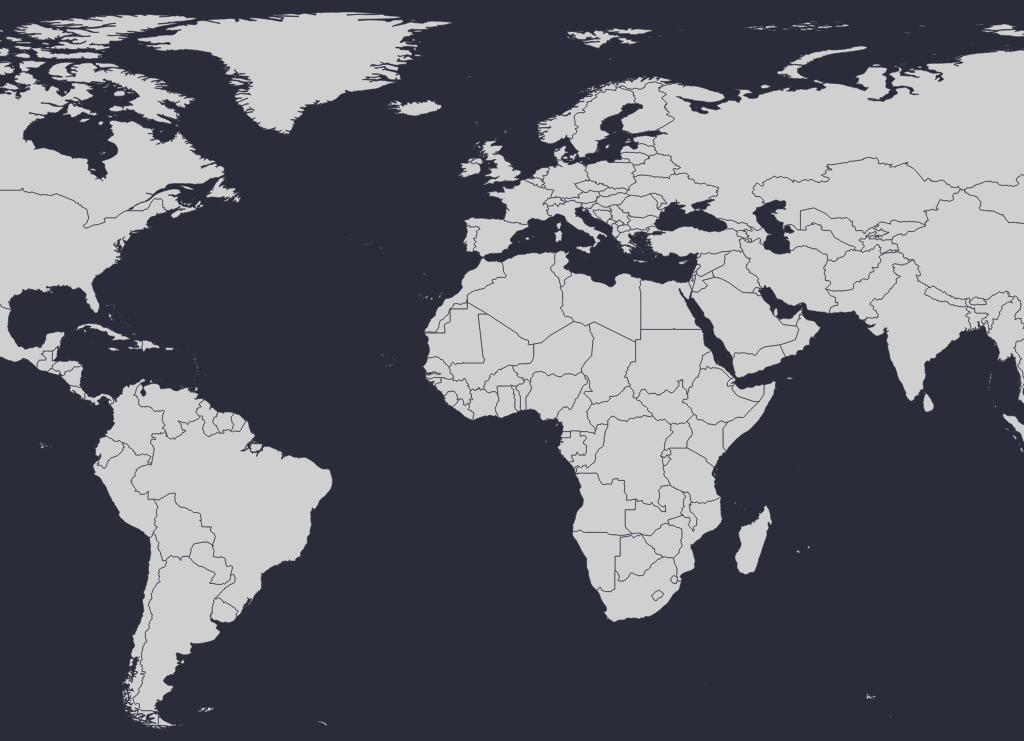
D3 v4 page, settled after 480 driven frames (8 s of simulated time); the page loaded 1 data file(s).


    
      // DEFINE VARIABLES
      // Define size of map group
      // Full world map is 2:1 ratio
      // Using 12:5 because we will crop top and bottom of map
      w = 3000;
      h = 1250;
      // variables for catching min and max zoom factors
      var minZoom;
      var maxZoom;

      // DEFINE FUNCTIONS/OBJECTS
      // Define map projection
      var projection = d3
        .geoEquirectangular()
        .center([0, 15]) // set centre to further North as we are cropping more off bottom of map
        .scale([w / (2 * Math.PI)]) // scale to fit group width
        .translate([w / 2, h / 2]) // ensure centred in group
      ;

      // Define map path
      var path = d3
        .geoPath()
        .projection(projection)
      ;

      // Create function to apply zoom to countriesGroup
      function zoomed() {
        t = d3
          .event
          .transform
        ;
        countriesGroup
          .attr("transform","translate(" + [t.x, t.y] + ")scale(" + t.k + ")")
        ;
      }

      // Define map zoom behaviour
      var zoom = d3
        .zoom()
        .on("zoom", zoomed)
      ;

      function getTextBox(selection) {
        selection
          .each(function(d) {
            d.bbox = this
              .getBBox();
            })
        ;
      }

      // Function that calculates zoom/pan limits and sets zoom to default value 
      function initiateZoom() {
        // Define a "minzoom" whereby the "Countries" is as small possible without leaving white space at top/bottom or sides
        minZoom = Math.max($("#map-holder").width() / w, $("#map-holder").height() / h);
        // set max zoom to a suitable factor of this value
        maxZoom = 20 * minZoom;
        // set extent of zoom to chosen values
        // set translate extent so that panning can't cause map to move out of viewport
        zoom
          .scaleExtent([minZoom, maxZoom])
          .translateExtent([[0, 0], [w, h]])
        ;
        // define X and Y offset for centre of map to be shown in centre of holder
        midX = ($("#map-holder").width() - minZoom * w) / 2;
        midY = ($("#map-holder").height() - minZoom * h) / 2;
        // change zoom transform to min zoom and centre offsets
        svg.call(zoom.transform, d3.zoomIdentity.translate(midX, midY).scale(minZoom));
      }

      // zoom to show a bounding box, with optional additional padding as percentage of box size
      function boxZoom(box, centroid, paddingPerc) {
        minXY = box[0];
        maxXY = box[1];
        // find size of map area defined
        zoomWidth = Math.abs(minXY[0] - maxXY[0]);
        zoomHeight = Math.abs(minXY[1] - maxXY[1]);
        // find midpoint of map area defined
        zoomMidX = centroid[0];
        zoomMidY = centroid[1];
        // increase map area to include padding
        zoomWidth = zoomWidth * (1 + paddingPerc / 100);
        zoomHeight = zoomHeight * (1 + paddingPerc / 100);
        // find scale required for area to fill svg
        maxXscale = $("svg").width() / zoomWidth;
        maxYscale = $("svg").height() / zoomHeight;
        zoomScale = Math.min(maxXscale, maxYscale);
        // handle some edge cases
        // limit to max zoom (handles tiny countries)
        zoomScale = Math.min(zoomScale, maxZoom);
        // limit to min zoom (handles large countries and countries that span the date line)
        zoomScale = Math.max(zoomScale, minZoom);
        // Find screen pixel equivalent once scaled
        offsetX = zoomScale * zoomMidX;
        offsetY = zoomScale * zoomMidY;
        // Find offset to centre, making sure no gap at left or top of holder
        dleft = Math.min(0, $("svg").width() / 2 - offsetX);
        dtop = Math.min(0, $("svg").height() / 2 - offsetY);
        // Make sure no gap at bottom or right of holder
        dleft = Math.max($("svg").width() - w * zoomScale, dleft);
        dtop = Math.max($("svg").height() - h * zoomScale, dtop);
        // set zoom
        svg
          .transition()
          .duration(500)
          .call(
            zoom.transform,
            d3.zoomIdentity.translate(dleft, dtop).scale(zoomScale)
          );
      }




      // on window resize
      $(window).resize(function() {
        // Resize SVG
        svg
          .attr("width", $("#map-holder").width())
          .attr("height", $("#map-holder").height())
        ;
        initiateZoom();
      });

      // create an SVG
      var svg = d3
        .select("#map-holder")
        .append("svg")
        // set to the same size as the "map-holder" div
        .attr("width", $("#map-holder").width())
        .attr("height", $("#map-holder").height())
        // add zoom functionality
        .call(zoom)
      ;


      // get map data
      d3.json(
        "worldmap.json",
        function(json) {
          //Bind data and create one path per GeoJSON feature
          countriesGroup = svg.append("g").attr("id", "map");
          // add a background rectangle
          countriesGroup
            .append("rect")
            .attr("x", 0)
            .attr("y", 0)
            .attr("width", w)
            .attr("height", h);

          // draw a path for each feature/country
          countries = countriesGroup
            .selectAll("path")
            .data(json.features)
            .enter()
            .append("path")
            .attr("d", path)
            .attr("id", function(d, i) {
              return "country" + d.properties.iso_a3;
            })
            .attr("class", "country")
      //      .attr("stroke-width", 10)
      //      .attr("stroke", "#ff0000")
            // add a mouseover action to show name label for feature/country
            .on("mouseover", function(d, i) {
                d3.select("#countryLabel" + d.properties.iso_a3).style("display", "block");
            })
            .on("mouseout", function(d, i) {
                d3.select("#countryLabel" + d.properties.iso_a3).style("display", "none");
            })
            // add an onclick action to zoom into clicked country
            .on("click", function(d, i) {
                d3.selectAll(".country").classed("country-on", false);
                d3.select(this).classed("country-on", true);
            boxZoom(path.bounds(d), path.centroid(d), 20);
            });
          // Add a label group to each feature/country. This will contain the country name and a background rectangle
          // Use CSS to have class "countryLabel" initially hidden
          countryLabels = countriesGroup
            .selectAll("g")
            .data(json.features)
            .enter()
            .append("g")
            .attr("class", "countryLabel")
            .attr("id", function(d) {
              return "countryLabel" + d.properties.iso_a3;
            })
            .attr("transform", function(d) {
              return (
                "translate(" + path.centroid(d)[0] + "," + path.centroid(d)[1] + ")"
              );
            })
            // add mouseover functionality to the label
            .on("mouseover", function(d, i) {
                d3.select(this).style("display", "block");
            })
            .on("mouseout", function(d, i) {
                 d3.select(this).style("display", "none");
           })
            // add an onlcick action to zoom into clicked country
            .on("click", function(d, i) {
                d3.selectAll(".country").classed("country-on", false);
                d3.select("#country" + d.properties.iso_a3).classed("country-on", true);
              boxZoom(path.bounds(d), path.centroid(d), 20);
            });
          // add the text to the label group showing country name
          countryLabels
            .append("text")
            .attr("class", "countryName")
            .style("text-anchor", "middle")
            .attr("dx", 0)
            .attr("dy", 0)
            .text(function(d) {
              return d.properties.name;
            })
            .call(getTextBox);
          // add a background rectangle the same size as the text
          countryLabels
            .insert("rect", "text")
            .attr("class", "countryLabelBg")
            .attr("transform", function(d) {
              return "translate(" + (d.bbox.x - 2) + "," + d.bbox.y + ")";
            })
            .attr("width", function(d) {
              return d.bbox.width + 4;
            })
            .attr("height", function(d) {
              return d.bbox.height;
            });
          initiateZoom();
        }
      );
 
    

### data: worldmap.json
{
 "type": "FeatureCollection",
 "features": [
  {
   "type": "Feature",
   "properties": {
    "scalerank": 3,
    "featurecla": "Admin-0 country",
    "labelrank": 5,
    "sovereignt": "Netherlands",
    "sov_a3": "NL1",
    "adm0_dif": 1,
    "level": 2,
    "type": "Country",
    "admin": "Aruba",
    "adm0_a3": "ABW",
    "geou_dif": 0,
    "geounit": "Aruba",
    "gu_a3": "ABW",
    "su_dif": 0,
    "subunit": "Aruba",
    "su_a3": "ABW",
    "brk_diff": 0,
    "name": "Aruba",
    "name_long": "Aruba",
    "brk_a3": "ABW",
    "brk_name": "Aruba",
    "brk_group": null,
    "abbrev": "Aruba",
    "postal": "AW",
    "formal_en": "Aruba",
    "formal_fr": null,
    "note_adm0": "Neth.",
    "note_brk": null,
    "name_sort": "Aruba",
    "name_alt": null,
    "mapcolor7": 4,
    "mapcolor8": 2,
    "mapcolor9": 2,
    "mapcolor13": 9,
    "pop_est": 103065,
    "gdp_md_est": 2258,
    "pop_year": -99,
    "lastcensus": 2010,
    "gdp_year": -99,
    "economy": "6. Developing region",
    "...": "23 more keys"
   },
   "geometry": {
    "type": "Polygon",
    "coordinates": "[... 1 items]"
   }
  },
  {
   "type": "Feature",
   "properties": {
    "scalerank": 1,
    "featurecla": "Admin-0 country",
    "labelrank": 6,
    "sovereignt": "Antigua and Barbuda",
    "sov_a3": "ATG",
    "adm0_dif": 0,
    "level": 2,
    "type": "Sovereign country",
    "admin": "Antigua and Barbuda",
    "adm0_a3": "ATG",
    "geou_dif": 0,
    "geounit": "Antigua and Barbuda",
    "gu_a3": "ATG",
    "su_dif": 0,
    "subunit": "Antigua and Barbuda",
    "su_a3": "ATG",
    "brk_diff": 0,
    "name": "Antigua and Barb.",
    "name_long": "Antigua and Barbuda",
    "brk_a3": "ATG",
    "brk_name": "Antigua and Barb.",
    "brk_group": null,
    "abbrev": "Ant.B.",
    "postal": "AG",
    "formal_en": "Antigua and Barbuda",
    "formal_fr": null,
    "note_adm0": null,
    "note_brk": null,
    "name_sort": "Antigua and Barbuda",
    "name_alt": null,
    "mapcolor7": 2,
    "mapcolor8": 2,
    "mapcolor9": 5,
    "mapcolor13": 5,
    "pop_est": 85632,
    "gdp_md_est": 1657,
    "pop_year": -99,
    "lastcensus": 2011,
    "gdp_year": -99,
    "economy": "6. Developing region",
    "...": "23 more keys"
   },
   "geometry": {
    "type": "MultiPolygon",
    "coordinates": "[... 2 items]"
   }
  },
  {
   "type": "Feature",
   "properties": {
    "scalerank": 1,
    "featurecla": "Admin-0 country",
    "labelrank": 6,
    "sovereignt": "United Kingdom",
    "sov_a3": "GB1",
    "adm0_dif": 1,
    "level": 2,
    "type": "Dependency",
    "admin": "Anguilla",
    "adm0_a3": "AIA",
    "geou_dif": 0,
    "geounit": "Anguilla",
    "gu_a3": "AIA",
    "su_dif": 0,
    "subunit": "Anguilla",
    "su_a3": "AIA",
    "brk_diff": 0,
    "name": "Anguilla",
    "name_long": "Anguilla",
    "brk_a3": "AIA",
    "brk_name": "Anguilla",
    "brk_group": null,
    "abbrev": "Ang.",
    "postal": "AI",
    "formal_en": null,
    "formal_fr": null,
    "note_adm0": "U.K.",
    "note_brk": null,
    "name_sort": "Anguilla",
    "name_alt": null,
    "mapcolor7": 6,
    "mapcolor8": 6,
    "mapcolor9": 6,
    "mapcolor13": 3,
    "pop_est": 14436,
    "gdp_md_est": 108.9,
    "pop_year": -99,
    "lastcensus": -99,
    "gdp_year": -99,
    "economy": "6. Developing region",
    "...": "23 more keys"
   },
   "geometry": {
    "type": "Polygon",
    "coordinates": "[... 1 items]"
   }
  },
  {
   "type": "Feature",
   "properties": {
    "scalerank": 3,
    "featurecla": "Admin-0 country",
    "labelrank": 6,
    "sovereignt": "France",
    "sov_a3": "FR1",
    "adm0_dif": 1,
    "level": 2,
    "type": "Dependency",
    "admin": "Saint Barthelemy",
    "adm0_a3": "BLM",
    "geou_dif": 0,
    "geounit": "Saint Barthelemy",
    "gu_a3": "BLM",
    "su_dif": 0,
    "subunit": "Saint Barthelemy",
    "su_a3": "BLM",
    "brk_diff": 0,
    "name": "St-Barthélemy",
    "name_long": "Saint-Barthélemy",
    "brk_a3": "BLM",
    "brk_name": "St-Barthélemy",
    "brk_group": null,
    "abbrev": "St. B.",
    "postal": "BL",
    "formal_en": "Saint-Barthélemy",
    "formal_fr": null,
    "note_adm0": "Fr.",
    "note_brk": null,
    "name_sort": "St-Barthélemy",
    "name_alt": null,
    "mapcolor7": 7,
    "mapcolor8": 5,
    "mapcolor9": 9,
    "mapcolor13": 11,
    "pop_est": 7448,
    "gdp_md_est": 255,
    "pop_year": -99,
    "lastcensus": -99,
    "gdp_year": -99,
    "economy": "2. Developed region: nonG7",
    "...": "23 more keys"
   },
   "geometry": {
    "type": "Polygon",
    "coordinates": "[... 1 items]"
   }
  },
  {
   "type": "Feature",
   "properties": {
    "scalerank": 1,
    "featurecla": "Admin-0 country",
    "labelrank": 4,
    "sovereignt": "The Bahamas",
    "sov_a3": "BHS",
    "adm0_dif": 0,
    "level": 2,
    "type": "Sovereign country",
    "admin": "The Bahamas",
    "adm0_a3": "BHS",
    "geou_dif": 0,
    "geounit": "The Bahamas",
    "gu_a3": "BHS",
    "su_dif": 0,
    "subunit": "The Bahamas",
    "su_a3": "BHS",
    "brk_diff": 0,
    "name": "Bahamas",
    "name_long": "Bahamas",
    "brk_a3": "BHS",
    "brk_name": "Bahamas",
    "brk_group": null,
    "abbrev": "Bhs.",
    "postal": "BS",
    "formal_en": "Commonwealth of the Bahamas",
    "formal_fr": null,
    "note_adm0": null,
    "note_brk": null,
    "name_sort": "Bahamas, The",
    "name_alt": null,
    "mapcolor7": 1,
    "mapcolor8": 1,
    "mapcolor9": 2,
    "mapcolor13": 5,
    "pop_est": 309156,
    "gdp_md_est": 9093,
    "pop_year": -99,
    "lastcensus": 2010,
    "gdp_year": -99,
    "economy": "6. Developing region",
    "...": "23 more keys"
   },
   "geometry": {
    "type": "MultiPolygon",
    "coordinates": "[... 15 items]"
   }
  },
  {
   "type": "Feature",
   "properties": {
    "scalerank": 3,
    "featurecla": "Admin-0 country",
    "labelrank": 6,
    "sovereignt": "United Kingdom",
    "sov_a3": "GB1",
    "adm0_dif": 1,
    "level": 2,
    "type": "Dependency",
    "admin": "Bermuda",
    "adm0_a3": "BMU",
    "geou_dif": 0,
    "geounit": "Bermuda",
    "gu_a3": "BMU",
    "su_dif": 0,
    "subunit": "Bermuda",
    "su_a3": "BMU",
… [head cut at 6 KiB]